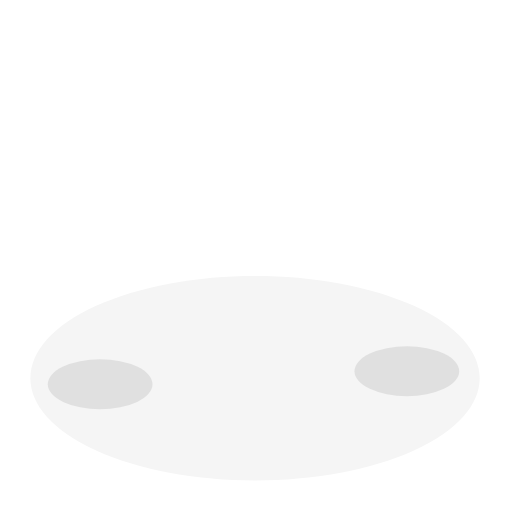
t = 0.00 s
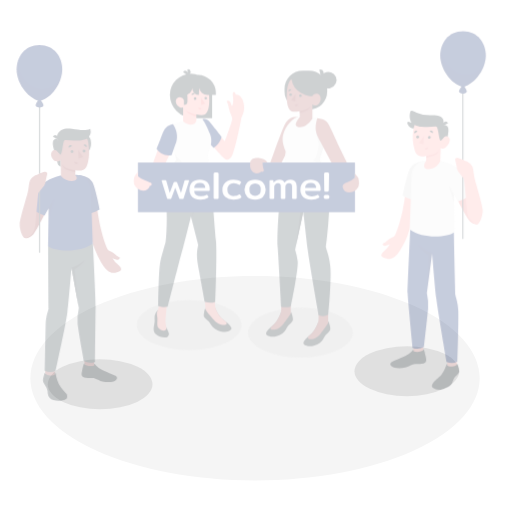
t = 0.25 s
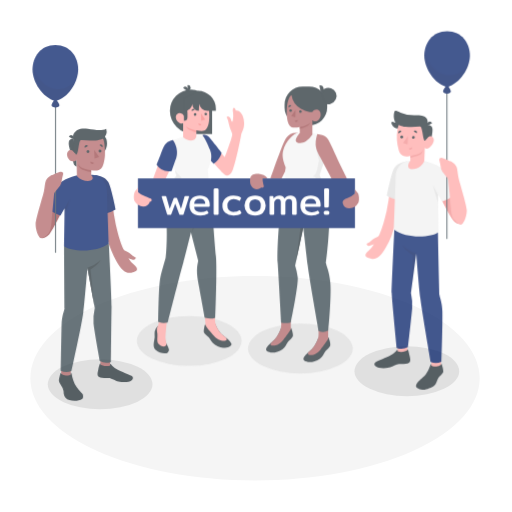
t = 0.50 s
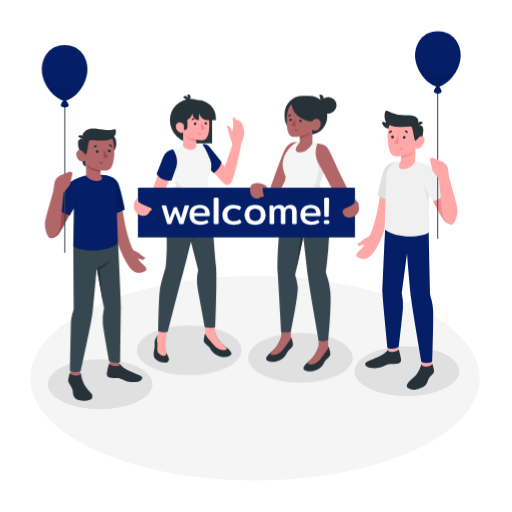
t = 0.75 s
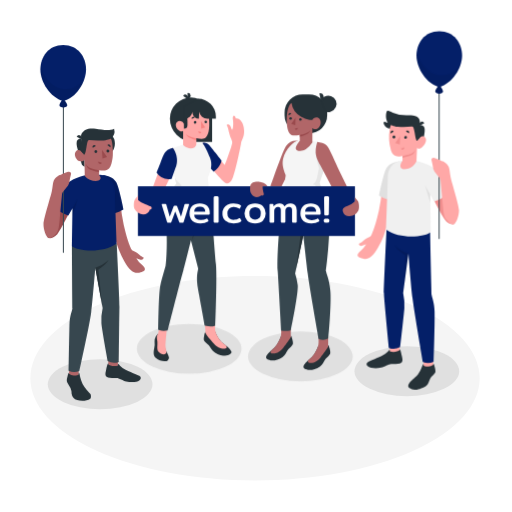
t = 1.00 s

The animated SVG that drew these frames (rendered in a browser with its animation timeline set to each time). Animation: 3 CSS @keyframes rules; one cycle of 1.00 s.

<svg class="animated" id="freepik_stories-welcome" xmlns="http://www.w3.org/2000/svg" viewBox="0 0 500 500" version="1.1" xmlns:xlink="http://www.w3.org/1999/xlink" xmlns:svgjs="http://svgjs.com/svgjs">
<style>svg#freepik_stories-welcome:not(.animated) .animable {opacity: 0;}svg#freepik_stories-welcome.animated #freepik--character-2--inject-1--inject-2 {animation: 1s 1 forwards cubic-bezier(.36,-0.01,.5,1.38) slideLeft;animation-delay: 0s;}svg#freepik_stories-welcome.animated #freepik--character-1--inject-1--inject-2 {animation: 1s 1 forwards cubic-bezier(.36,-0.01,.5,1.38) slideRight;animation-delay: 0s;}svg#freepik_stories-welcome.animated #freepik--characters-with-banner--inject-1--inject-2 {animation: 1s 1 forwards cubic-bezier(.36,-0.01,.5,1.38) slideDown;animation-delay: 0s;}            @keyframes slideLeft {                0% {                    opacity: 0;                    transform: translateX(-30px);                }                100% {                    opacity: 1;                    transform: translateX(0);                }            }                    @keyframes slideRight {                0% {                    opacity: 0;                    transform: translateX(30px);                }                100% {                    opacity: 1;                    transform: translateX(0);                }            }                    @keyframes slideDown {                0% {                    opacity: 0;                    transform: translateY(-30px);                }                100% {                    opacity: 1;                    transform: translateY(0);                }            }        </style><g id="freepik--Floor--inject-1--inject-2" class="animable" style="transform-origin: 249.048px 369.331px;">
<path id="freepik--floor--inject-1--inject-2" d="M93.92,440c85.68,39,224.58,39,310.26,0s85.67-102.31,0-141.33-224.58-39-310.26,0S8.24,401,93.92,440Z" style="fill: rgb(245, 245, 245); transform-origin: 249.048px 369.331px;" class="animable"></path></g><g id="freepik--Shadows--inject-1--inject-2" class="animable" style="transform-origin: 247.545px 368.885px;"><ellipse id="freepik--Shadow--inject-1--inject-2" cx="397.31" cy="362.53" rx="51.11" ry="24.36" style="fill: rgb(224, 224, 224); transform-origin: 397.31px 362.53px;" class="animable"></ellipse><ellipse id="freepik--shadow--inject-1--inject-2" cx="97.78" cy="375.24" rx="51.11" ry="24.36" style="fill: rgb(224, 224, 224); transform-origin: 97.78px 375.24px;" class="animable"></ellipse></g><g id="freepik--character-2--inject-1--inject-2" class="animable" style="transform-origin: 90.4788px 217.721px;"><g id="elmw8f3uwd2t"><rect x="67.41" y="354.05" width="9.37" height="16.04" style="fill: rgb(177, 102, 104); transform-origin: 72.095px 362.07px; transform: rotate(180deg);" class="animable"></rect></g><polygon points="105.72 357.94 115.09 358.26 115.56 341.29 105.72 340.97 105.72 357.94" style="fill: rgb(177, 102, 104); transform-origin: 110.64px 349.615px;" id="elr0880c0r2h" class="animable"></polygon><path d="M70.21,240.3c0,8.94.47,60.78.47,60.78-.22,2.57-2.69,7.15-2.89,16.42-.28,13.44-.78,44.57-.78,44.57a12.34,12.34,0,0,0,10.43.2S87.37,318,89.05,304.72c1.46-11.62,4-43.17,4-43.17l7.16,39.26A53.34,53.34,0,0,0,99,315.7c.44,6.15,6.14,37,6.14,37a12.81,12.81,0,0,0,10.82.83s.56-48.4.66-54c.13-6.44-2.68-61.83-2.68-61.83Z" style="fill: rgb(55, 71, 79); transform-origin: 91.8172px 300.514px;" id="ell7f03jrcb0l" class="animable"></path><path d="M76.78,365.46v-1.34c.5,0,.81.49,1,1.69a25.5,25.5,0,0,0,.54,2.65,32.19,32.19,0,0,0,1.64,4.8c1.32,3.26,2.43,4.48,5.47,8.29a36.74,36.74,0,0,1,2.91,3.35c.56,1,.76,3.81-.2,4.45-3.54,2.36-8.91,2.43-12.71,1.31a7.65,7.65,0,0,1-5.51-6.19c-.14-.87-.09-1.75-.19-2.62a12.39,12.39,0,0,0-2.34-5.44,15.82,15.82,0,0,1-1.8-3c-.79-1.93-.16-4.09.34-6,.44-1.66.91-3.48,1.47-3.32v1a7.43,7.43,0,0,0,4.69,1.58C73.47,366.78,76.79,366.5,76.78,365.46Z" style="fill: rgb(38, 50, 56); transform-origin: 77.0129px 377.721px;" id="elypyn8au8ig9" class="animable"></path><path d="M115.19,355.37c.48,0,.88.71,2,1.87a20.69,20.69,0,0,0,5.51,4c3.51,1.76,10.33,4.46,13.41,5.85,1.93.87,1.84,3.2-.15,4.52s-6.81,2.28-12.58,1c-3.15-.7-7.25-3.61-9.84-3.45s-7.45.12-9.36-1.2-1.15-4.14-.61-6.56c.59-2.65,1.33-6.77,2.2-6.59v.91c1.13,1.71,6.94,2.4,9.42,1.15Z" style="fill: rgb(38, 50, 56); transform-origin: 120.231px 364.009px;" id="ellibl1j5q9ni" class="animable"></path><path d="M93,261.55a34.73,34.73,0,0,0,13-7.48s-2.52,4.71-10,9.1l3.62,34.92Z" style="fill: rgb(38, 50, 56); transform-origin: 99.5px 276.08px;" id="el19ftat6eu0w" class="animable"></path><path d="M107.89,218.9c-6.12-20.38-4.91-37.64-6.06-42.92l15.69,21.91a192.46,192.46,0,0,0,3.21,21.5c1.81,7.79,4.28,17.5,7.24,23.54a4.9,4.9,0,0,0,2.55,2.34c3,1.21,4.34,2.74,6.71,4.49,1.86,1.38,3.27,1.56,3.16,2.12a2.64,2.64,0,0,1-3.12,1.75,18.33,18.33,0,0,1-4.14-1.4,24.18,24.18,0,0,0,5,6c4.54,3.95,5.19,6.74-2.35,8.11-4.73.87-9-1.4-14.39-11.22A85.61,85.61,0,0,1,116.06,244C112.46,234,109.74,225.07,107.89,218.9Z" style="fill: rgb(177, 102, 104); transform-origin: 121.669px 221.245px;" id="el8uqb18ozggc" class="animable"></path><path d="M100.56,170.91c4.87.86,9.69,2,12.68,6.68s7.31,26.77,7.31,26.77-6.28,4.41-13.48,4.22Z" style="fill: rgb(4, 31, 104); transform-origin: 110.555px 189.748px;" id="eldst3nxfpqo5" class="animable"></path><g id="eljba8vts0czk"><path d="M100.56,170.91c4.87.86,9.69,2,12.68,6.68s7.31,26.77,7.31,26.77-6.28,4.41-13.48,4.22Z" style="opacity: 0.1; transform-origin: 110.555px 189.748px;" class="animable"></path></g><path d="M67,179.12c-3.27,2.33-20.52,41.29-21.18,44-.89,3.69-.48,7.82,1.33,9.16s5.8-.58,7.89-2.62c4-4,18-33.14,18-33.14Z" style="fill: rgb(154, 74, 77); transform-origin: 59.2035px 205.923px;" id="eljyrmitkbbvn" class="animable"></path><path d="M84.15,171c-8,1.92-18,5.13-21.57,12.45s-9,19.21-9,19.21a32.27,32.27,0,0,0,13.16,7.78l4-7-.59,37c6.45,4.7,30.14,7.26,43.72-2.66,0,0-1.66-44.36-1.66-51.27s-3.84-15.2-14.43-15.82Z" style="fill: rgb(4, 31, 104); transform-origin: 83.725px 207.641px;" id="el5uk5m78vlp" class="animable"></path><g id="el6joxts7bghf"><path d="M70.8,203.35s4-6.91,4.85-8.58l-5,17Z" style="opacity: 0.1; transform-origin: 73.15px 203.27px;" class="animable"></path></g><circle cx="99.31" cy="140.17" r="12.87" style="fill: rgb(38, 50, 56); transform-origin: 99.31px 140.17px;" id="eltyvh6o97w0b" class="animable"></circle><path d="M77.05,149.32s2.09,9.8,2.93,11.41a4.42,4.42,0,0,0,2.56,2.07l-.14-6.89Z" style="fill: rgb(38, 50, 56); transform-origin: 79.795px 156.06px;" id="el3ljkqfrupn" class="animable"></path><path d="M79.67,135.28a4.85,4.85,0,0,0-4,1.41c-1.71,1.75-.75,7.25,1.38,12.63l3.93.45Z" style="fill: rgb(38, 50, 56); transform-origin: 77.8856px 142.509px;" id="elbt3zbjqh1yr" class="animable"></path><path d="M82.16,149.78c-.79.47-1.91-1.05-2.88-2.06s-4.15-2.41-5.73.92,1.4,7.89,3.9,8.68c4.3,1.35,5-1.41,5-1.41l.31,16h0c5.35,6.86,20.2,6.28,14-.88l0-4.73a26.68,26.68,0,0,0,5.8.3c3.17-.49,5.16-3,6.12-6.41,1.54-5.5,2.13-10,.82-20.77-1.43-11.86-15.23-12-22.68-7.29S82.16,149.78,82.16,149.78Z" style="fill: rgb(177, 102, 104); transform-origin: 91.6655px 152.99px;" id="elhgwxy1cad0g" class="animable"></path><path d="M82.16,151.1c-.4,0-1.9-2.49-2.88-3.38-1.36-1.24.39-12.44.39-12.44a5.42,5.42,0,0,1,.94-6c1.86-2.05,4.46-4.56,12.9-3.56,6,.72,12.58,2.59,17.88,0a9,9,0,0,1-3.14,9.58s-1.92,1.23-7,1.85a74.46,74.46,0,0,1-14-.27c-1.46-.2-1.77,1.22-2.56,5.09C84.07,145.32,83.49,151.08,82.16,151.1Z" style="fill: rgb(38, 50, 56); transform-origin: 95.2487px 138.297px;" id="el0hztjdtkb0rf" class="animable"></path><path d="M79.68,136.15l-4.76-2.56a2.63,2.63,0,0,1,3.6-1.19A2.84,2.84,0,0,1,79.68,136.15Z" style="fill: rgb(38, 50, 56); transform-origin: 77.4495px 134.123px;" id="el9r328j7dv0n" class="animable"></path><path d="M96.71,166.29s-7.06-1.42-9.53-2.73a8.17,8.17,0,0,1-3.42-3.38,11.21,11.21,0,0,0,1.94,4c1.81,2.31,11,4,11,4Z" style="fill: rgb(154, 74, 77); transform-origin: 90.235px 164.18px;" id="elpz5sr0cddya" class="animable"></path><path d="M95,148a1.45,1.45,0,0,1-1.42,1.47A1.46,1.46,0,0,1,92.18,148a1.45,1.45,0,0,1,1.42-1.47A1.46,1.46,0,0,1,95,148Z" style="fill: rgb(38, 50, 56); transform-origin: 93.59px 148px;" id="el8cgd4z63i9c" class="animable"></path><path d="M93.51,142.66l-3,1.68a1.82,1.82,0,0,1,.7-2.42A1.68,1.68,0,0,1,93.51,142.66Z" style="fill: rgb(38, 50, 56); transform-origin: 91.906px 143.031px;" id="el5poh6jucqbi" class="animable"></path><path d="M96.07,157.79,99.31,159a1.69,1.69,0,0,1-2.2,1.07A1.8,1.8,0,0,1,96.07,157.79Z" style="fill: rgb(154, 74, 77); transform-origin: 97.6379px 158.983px;" id="ely7xnq9uy56" class="animable"></path><path d="M107.64,143.84l-2.76-2.12a1.66,1.66,0,0,1,2.4-.37A1.83,1.83,0,0,1,107.64,143.84Z" style="fill: rgb(38, 50, 56); transform-origin: 106.427px 142.417px;" id="elcwznl8e3t98" class="animable"></path><path d="M106.79,147.61a1.42,1.42,0,1,1-1.42-1.48A1.45,1.45,0,0,1,106.79,147.61Z" style="fill: rgb(38, 50, 56); transform-origin: 105.371px 147.55px;" id="el5uwnl8d75vk" class="animable"></path><polygon points="99.58 146.26 100.04 154.78 104.49 153.26 99.58 146.26" style="fill: rgb(154, 74, 77); transform-origin: 102.035px 150.52px;" id="el410s9oqr1jn" class="animable"></polygon><path d="M61.89,246.87a.5.5,0,0,1-.5-.5V89.09a.5.5,0,0,1,1,0V246.37A.5.5,0,0,1,61.89,246.87Z" style="fill: rgb(55, 71, 79); transform-origin: 61.89px 167.73px;" id="elbzjcnyxl3cl" class="animable"></path><path d="M65.69,102.78h0c0-1.61-3.33-6-4-6s-3.64,4.31-3.64,6h0a1.9,1.9,0,0,0,1.11,1.56,5.91,5.91,0,0,0,5.37,0,1.9,1.9,0,0,0,1.12-1.56Z" style="fill: rgb(4, 31, 104); transform-origin: 61.87px 100.883px;" id="eln66mc348b6n" class="animable"></path><g id="el93mz98qn9s6"><path d="M65.69,102.78h0c0-1.61-3.33-6-4-6s-3.64,4.31-3.64,6h0a1.9,1.9,0,0,0,1.11,1.56,5.91,5.91,0,0,0,5.37,0,1.9,1.9,0,0,0,1.12-1.56Z" style="opacity: 0.1; transform-origin: 61.87px 100.883px;" class="animable"></path></g><path d="M84,67.88c0,12.3-9.66,27.84-22.28,30.78C49,95.11,39.45,80.18,39.45,67.88s7.92-23.8,22.28-23.8S84,55.57,84,67.88Z" style="fill: rgb(4, 31, 104); transform-origin: 61.725px 71.37px;" id="elttkv4ax3sm" class="animable"></path><g id="el7g8271r4uuo"><path d="M40.27,61.13a27.54,27.54,0,0,0-.82,6.75c0,12.3,9.58,27.23,22.28,30.78,10.49-2.45,18.93-13.6,21.48-24.36h0S79.89,86.11,65.28,87.06,38.88,71.31,40.27,61.13Z" style="opacity: 0.05; transform-origin: 61.3299px 79.895px;" class="animable"></path></g><path d="M47.65,232.52c-2.66-.76-5.39-8.72-5.19-13.82s7.06-27.16,8-31.4c1.07-4.68,1-8.24,1.95-10.67,1.4-3.59,6-5.56,6-5.56s6-2.87,8.16-3.3,3,1,2.76,2.13-1,4-1.2,5.56a13.52,13.52,0,0,1-1.71,5.68c-1.13,1.81-5.74,6.14-5.92,8.55s-1.51,15.49-2.27,25c-.63,7.78-1.41,11-3.1,13.06S49.72,233.1,47.65,232.52Z" style="fill: rgb(177, 102, 104); transform-origin: 55.9097px 200.14px;" id="elfqe80zo8adq" class="animable"></path></g><g id="freepik--character-1--inject-1--inject-2" class="animable" style="transform-origin: 400.191px 205.53px;"><rect x="413.57" y="345.04" width="9.5" height="16.26" style="fill: rgb(255, 168, 167); transform-origin: 418.32px 353.17px;" id="el3j08p8e67cc" class="animable"></rect><polygon points="390.14 344.18 380.65 344.5 380.18 327.3 390.14 326.97 390.14 344.18" style="fill: rgb(255, 168, 167); transform-origin: 385.16px 335.735px;" id="el2qecwtnh3o" class="animable"></polygon><path d="M420,224.05c0,9.07,1.42,63.54,1.42,63.54.22,2.61,2.73,7.25,2.93,16.65.28,13.63-.9,48.93-.9,48.93a12.51,12.51,0,0,1-10.57.21s-8.38-48.61-10.08-62.1c-1.48-11.77-4-43.76-4-43.76L393.67,286a54.06,54.06,0,0,1,1.18,15.09c-.45,6.24-4.1,37.8-4.1,37.8a13,13,0,0,1-11,.83s-4.8-48-4.91-53.72c-.12-6.53,3.16-73.16,3.16-73.16Z" style="fill: rgb(4, 31, 104); transform-origin: 399.615px 283.644px;" id="elsaujmrfb5w" class="animable"></path><path d="M382.78,205.32c6.12-20.39,4.91-37.65,6.06-42.93L373.15,184.3a192.83,192.83,0,0,1-3.21,21.51c-1.81,7.79-4.28,17.5-7.24,23.54a4.88,4.88,0,0,1-2.55,2.33c-3,1.21-4.34,2.74-6.71,4.5-1.86,1.37-3.27,1.55-3.16,2.11A2.64,2.64,0,0,0,353.4,240a18.49,18.49,0,0,0,4.14-1.4,24.31,24.31,0,0,1-5,6c-4.54,3.94-5.19,6.73,2.35,8.1,4.73.87,9-1.4,14.39-11.22a86.07,86.07,0,0,0,5.36-11.14C378.21,220.36,380.93,211.48,382.78,205.32Z" style="fill: rgb(255, 168, 167); transform-origin: 369.001px 207.63px;" id="elxwvufo555dr" class="animable"></path><path d="M390.1,157.32c-4.87.86-9.68,2-12.67,6.68s-7.31,26.77-7.31,26.77,6.28,4.41,13.48,4.22Z" style="fill: rgb(224, 224, 224); transform-origin: 380.11px 176.158px;" id="ellg8lq98fh2q" class="animable"></path><path d="M423.66,165.54c3.27,2.32,20.52,41.28,21.18,44,.88,3.69.48,7.83-1.33,9.16s-5.8-.58-7.89-2.62c-4-4-18.05-33.13-18.05-33.13Z" style="fill: rgb(242, 143, 143); transform-origin: 431.429px 192.341px;" id="eltem4r22cm9d" class="animable"></path><path d="M406.68,157.31c7.95,1.92,18,5.13,21.56,12.45s9,19.2,9,19.2a32.26,32.26,0,0,1-13.17,7.78l-4-7,.59,36.95c-6.45,4.7-30.14,7.25-43.72-2.66,0,0,1.67-44.37,1.67-51.27s3.83-15.2,14.43-15.82Z" style="fill: rgb(240, 240, 240); transform-origin: 407.09px 193.889px;" id="elglpsjr6hb0u" class="animable"></path><path d="M420,189.71s-4-6.92-4.85-8.58l5,17Z" style="fill: rgb(224, 224, 224); transform-origin: 417.65px 189.63px;" id="elf49sjcsx58w" class="animable"></path><path d="M413.57,356.61v-1.36c-.91.4-3,8.45-6.79,11.89-3,2.73-7.08,5.89-8.12,8.93s5.69,4.92,8.49,4.42c3.25-.57,8.89-2.86,10.3-5s2.08-5.25,3.23-6.8,3.8-3.3,4.42-5.1c.34-1-.06-3.15-.54-5s-.92-3.53-1.49-3.37v1a7.53,7.53,0,0,1-4.75,1.6C416.93,358,413.56,357.67,413.57,356.61Z" style="fill: rgb(38, 50, 56); transform-origin: 411.889px 367.89px;" id="elvoqin7dayz" class="animable"></path><path d="M380.55,341.57c-.49,0-.89.72-2,1.89a20.48,20.48,0,0,1-5.58,4c-3.56,1.78-10.47,4.52-13.6,5.93-2,.88-1.86,3.24.16,4.58s6.89,2.32,12.75,1c3.19-.72,7.35-3.66,10-3.51s7.55.13,9.49-1.21,1.17-4.2.62-6.65c-.6-2.68-1.35-6.86-2.24-6.67v.92c-1.14,1.73-7,2.43-9.54,1.16Z" style="fill: rgb(38, 50, 56); transform-origin: 375.477px 350.259px;" id="elxxzqpuwap2l" class="animable"></path><g id="elsl8cmn9gf"><path d="M398.82,247.52a35.27,35.27,0,0,1-13.23-7.58s2.56,4.78,10.14,9.22l-1.62,33.51Z" style="opacity: 0.1; transform-origin: 392.205px 261.305px;" class="animable"></path></g><path d="M409.66,122a4.71,4.71,0,0,1,3.91,1.37c1.68,1.72,1.33,4.9,0,12.2l-5.19.6Z" style="fill: rgb(38, 50, 56); transform-origin: 411.541px 129.069px;" id="elolcbn9k1xum" class="animable"></path><path d="M379.41,119.86a8.15,8.15,0,0,1-3.25-.66c-1.59-.92-2,.89-1.14,2.46a7.4,7.4,0,0,0,6,4c0-.22,1.49-4,1.49-4Z" style="fill: rgb(38, 50, 56); transform-origin: 378.545px 122.305px;" id="elnvsrr3f62d" class="animable"></path><path d="M407.23,136.14c.77.46,1.87-1,2.82-2s4.05-2.36,5.59.9-2,7.74-4.1,9.2c-2.5,1.74-4.31.38-4.31.38l-.55,12.7s-2.76,6.74-10.22,7.75-5.92-5.13-3.47-8.15v-4.62s-3.85.76-5.67.29a8.37,8.37,0,0,1-5.53-5.68A45.14,45.14,0,0,1,380.54,126c1.9-11.53,14.9-11.72,22.18-7.14S407.23,136.14,407.23,136.14Z" style="fill: rgb(255, 168, 167); transform-origin: 397.936px 140.623px;" id="el3uvzu8dkq7f" class="animable"></path><path d="M407.23,137.44c.38,0,1.86-2.44,2.82-3.31,1.33-1.21-.39-12.16-.39-12.16s1.35-4.15-1.28-6.91-7.72-2.29-11.44-2.42a33.38,33.38,0,0,1-13.3-2.67c-5.28-2.3-5.68-2.57-6.34-.25s-.9,7.64,2.26,11.2l2.62,1s1.42,1.25,6.35,1.85a72.23,72.23,0,0,0,13.65-.26c1.43-.19,1.74,1.19,2.51,5C405.36,131.78,405.92,137.41,407.23,137.44Z" style="fill: rgb(38, 50, 56); transform-origin: 393.722px 122.774px;" id="elxetvvvdf5am" class="animable"></path><path d="M409.65,122.82l4.66-2.5a2.57,2.57,0,0,0-3.52-1.17A2.78,2.78,0,0,0,409.65,122.82Z" style="fill: rgb(38, 50, 56); transform-origin: 411.834px 120.837px;" id="elwu8i4s45so" class="animable"></path><path d="M393,152.29s6.91-1.39,9.32-2.67a7.92,7.92,0,0,0,3.34-3.31,10.84,10.84,0,0,1-1.9,3.9C402,152.47,393,154.13,393,154.13Z" style="fill: rgb(242, 143, 143); transform-origin: 399.33px 150.22px;" id="eldq0q037tplc" class="animable"></path><path d="M394.65,134.18a1.39,1.39,0,1,0,1.39-1.44A1.41,1.41,0,0,0,394.65,134.18Z" style="fill: rgb(38, 50, 56); transform-origin: 396.039px 134.13px;" id="ele1tzwa31ig7" class="animable"></path><path d="M396.37,128.45l3,1.64a1.77,1.77,0,0,0-.69-2.36A1.65,1.65,0,0,0,396.37,128.45Z" style="fill: rgb(38, 50, 56); transform-origin: 397.971px 128.801px;" id="ely5owl2fkw0j" class="animable"></path><path d="M394.76,143.8,391.6,145a1.66,1.66,0,0,0,2.15,1.05A1.76,1.76,0,0,0,394.76,143.8Z" style="fill: rgb(242, 143, 143); transform-origin: 393.235px 144.975px;" id="elraljcub2uk" class="animable"></path><path d="M381.67,130.43l2.7-2.08A1.63,1.63,0,0,0,382,128,1.79,1.79,0,0,0,381.67,130.43Z" style="fill: rgb(38, 50, 56); transform-origin: 382.854px 129.034px;" id="elgs5xs48gfyc" class="animable"></path><path d="M383.22,133.79a1.39,1.39,0,1,0,1.38-1.44A1.42,1.42,0,0,0,383.22,133.79Z" style="fill: rgb(38, 50, 56); transform-origin: 384.609px 133.74px;" id="elgid4qzzj3wk" class="animable"></path><polygon points="390.79 132.71 390.33 141.03 385.99 139.55 390.79 132.71" style="fill: rgb(242, 143, 143); transform-origin: 388.39px 136.87px;" id="el1oc302mvvtk" class="animable"></polygon><path d="M428.78,233.28a.5.5,0,0,1-.5-.5V75.5a.5.5,0,0,1,1,0V232.78A.5.5,0,0,1,428.78,233.28Z" style="fill: rgb(55, 71, 79); transform-origin: 428.78px 154.14px;" id="elqo6pa7vppkk" class="animable"></path><path d="M425,89.19h0c0-1.6,3.33-6,4-6s3.64,4.31,3.64,6h0a1.89,1.89,0,0,1-1.11,1.56,5.91,5.91,0,0,1-5.37,0A1.88,1.88,0,0,1,425,89.19Z" style="fill: rgb(4, 31, 104); transform-origin: 428.82px 87.2926px;" id="eljck4fh5kl2j" class="animable"></path><g id="elso0ebifo4vk"><path d="M425,89.19h0c0-1.6,3.33-6,4-6s3.64,4.31,3.64,6h0a1.89,1.89,0,0,1-1.11,1.56,5.91,5.91,0,0,1-5.37,0A1.88,1.88,0,0,1,425,89.19Z" style="opacity: 0.1; transform-origin: 428.82px 87.2926px;" class="animable"></path></g><path d="M406.66,54.29c0,12.3,9.65,27.84,22.28,30.78,12.7-3.55,22.28-18.48,22.28-30.78s-7.92-23.8-22.28-23.8S406.66,42,406.66,54.29Z" style="fill: rgb(4, 31, 104); transform-origin: 428.94px 57.78px;" id="elzagtf774kf" class="animable"></path><g id="ellzwmhjerxh"><path d="M450.26,60.72S447,72.52,432.33,73.47c-14.08.91-25.53-14.55-25.1-24.79a27.52,27.52,0,0,0-.57,5.61c0,12.3,9.65,27.84,22.28,30.78,10.53-2.94,18.9-13.7,21.47-24.3Z" style="opacity: 0.05; transform-origin: 428.535px 66.875px;" class="animable"></path></g><path d="M443,218.93c2.66-.76,5.39-8.71,5.19-13.82s-7.06-27.15-8-31.4c-1.07-4.68-1-8.24-1.95-10.67-1.4-3.58-6-5.55-6-5.55s-6-2.88-8.16-3.31-3,1-2.76,2.13,1,4,1.2,5.56a13.48,13.48,0,0,0,1.71,5.68c1.13,1.81,5.74,6.14,5.92,8.55s1.51,15.5,2.27,25c.63,7.78,1.41,11,3.1,13.06S441,219.52,443,218.93Z" style="fill: rgb(255, 168, 167); transform-origin: 434.74px 186.551px;" id="el40f1e7tisme" class="animable"></path></g><g id="freepik--characters-with-banner--inject-1--inject-2" class="animable" style="transform-origin: 240.685px 231.62px;"><ellipse id="freepik--shadow--inject-1--inject-2" cx="184.77" cy="340.61" rx="51.11" ry="24.36" style="fill: rgb(224, 224, 224); transform-origin: 184.77px 340.61px;" class="animable"></ellipse><ellipse id="freepik--shadow--inject-1--inject-2" cx="293.37" cy="348.02" rx="51.11" ry="24.36" style="fill: rgb(224, 224, 224); transform-origin: 293.37px 348.02px;" class="animable"></ellipse><path d="M197.63,139.7c2.65-.38,4.89,0,9.52,6.32,4.14,5.66,12.39,15.16,12.39,15.16S227,141.63,226.78,139s-1.87-4.25-2.95-9.09-1.39-5.76-2.2-7.17,2-1.75,3.13,0,1.27,4.22,2.06,3.78,1.33-5.76.66-9.58,1.07-4.68,1.86-3.46a6.4,6.4,0,0,1,.95,2.25,4.72,4.72,0,0,1,4.5,1.52c2,2.18,3.66,5.53,3.65,11.2s-2.63,8.7-3,11.26-5,26.29-8.28,34.31c-2.06,5-4.91,6.52-8.39,3.59-4.69-3.95-17.56-19.77-17.56-19.77Z" style="fill: rgb(255, 168, 167); transform-origin: 218.035px 146.029px;" id="elx9pjlzo3zt" class="animable"></path><path d="M197.63,139.7c2.39-.71,5-.15,7.42,2.75s11.28,14.12,11.28,14.12-.26,5.74-7.67,11.06l-8.45-9.1Z" style="fill: rgb(4, 31, 104); transform-origin: 206.98px 153.526px;" id="elw9crlnxp4qs" class="animable"></path><path d="M210.15,324.86l-.08-1.33c.63,1.53,3.47,8.13,7.38,11.28,3.1,2.51,7.31,5.38,8.51,8.31s-5.34,4.5-8.12,4.17c-3.23-.37-7.48-1.94-9.9-4.57-1.7-1.85-2.84-4.09-4.06-5.55s-3.93-3-4.65-4.75c-.39-.95-.12-3.11.24-4.93s.9-3.68,1.47-3.56a10.16,10.16,0,0,1-.14,1.17,7.36,7.36,0,0,0,4.76,1.3C206.93,326.37,210.23,325.9,210.15,324.86Z" style="fill: rgb(38, 50, 56); transform-origin: 212.572px 335.432px;" id="eljw6hd43btqo" class="animable"></path><path d="M220.26,337c-1-.76-1.93-1.5-2.81-2.21-2.73-2.21-4.94-6.1-6.24-8.76l0-.05a14.05,14.05,0,0,1-1.26-6.89l.12-3.15-10,.2.73,8.94h0v.23l.05,0c.57,1.91,5.16,6.82,7.8,10,1.76,2.15,5,4.84,8.77,5.11C221,340.76,222.7,339.54,220.26,337Z" style="fill: rgb(255, 168, 167); transform-origin: 210.737px 328.208px;" id="elvjtek8izdv" class="animable"></path><path d="M154.32,326c-.48-.28-1.27,1.35-2.1,2.59a9.2,9.2,0,0,0-1.22,5.09,18.67,18.67,0,0,1-.31,6c-.56,3.32-1.53,7.13,1.81,10.19,2.87,2.62,9.27,3.84,11.31,2a3.4,3.4,0,0,0,1.25-2.81,21.11,21.11,0,0,0-1.68-4.18,47.63,47.63,0,0,1-2.12-4.64Z" style="fill: rgb(38, 50, 56); transform-origin: 157.59px 339.36px;" id="elmsf6lfwgc5h" class="animable"></path><path d="M163.34,320.38c-.44-.37-1.39,11.91-1.66,14.83s.24,4.45.72,7.56a3,3,0,0,1-.15,2.23,2.62,2.62,0,0,1-2.14,1c-2.12,0-3.8-.78-5.58-2.79-.88-1-.94-3.65-.89-4.61a34,34,0,0,0,.09-4.84c-.16-1.71-.66-3.72-.44-5a10,10,0,0,1,1-2.84c.81-1.85,1.35-6.91,1.35-6.91Z" style="fill: rgb(255, 168, 167); transform-origin: 158.287px 332.506px;" id="eli4hrpxukz6l" class="animable"></path><path d="M167.53,190.19c-5.19,6.67-6.13,13.55-5,33s-.51,35.34-.8,36.43-3.58,11.83-5.13,19.06c-1.81,8.47-2.06,43.34-2.06,43.34s3.69,2,9.39.64c0,0,13.76-54.49,15.22-58.88s12.51-49.67,12.51-49.67l-1.41-26.07Z" style="fill: rgb(55, 71, 79); transform-origin: 173.1px 255.587px;" id="el1t8t7f3s2ce" class="animable"></path><path d="M207.22,212.61c-.79-9-2.72-24.59-2.72-24.59l-23-1.35c-3.73,5.81-2.11,15.47-1.09,24.2l13.16,51.52c-.27,2.47-2.54,7.7,0,21,2.83,14.82,6.3,34.41,6.3,34.41s5.4,2.2,10.36.11c0,0,1.9-46.92.69-59.73C209.59,244.27,207.76,218.77,207.22,212.61Z" style="fill: rgb(55, 71, 79); transform-origin: 195.246px 252.741px;" id="el0cv4wzlk8seq" class="animable"></path><path d="M187.64,234.47l3.75-18.9a40.79,40.79,0,0,0,9.39-4.79,28.53,28.53,0,0,1-6.57,6.05Z" style="fill: rgb(38, 50, 56); transform-origin: 194.21px 222.625px;" id="elnhw6ssnxof" class="animable"></path><path d="M168.92,144.42c-2.58,1.49-6.85,2.85-8.63,7.87-2.43,7-8.88,25.18-11.36,31.71h11.92l8.25-16.9C175.48,161.62,174.62,146.39,168.92,144.42Z" style="fill: rgb(255, 168, 167); transform-origin: 161.239px 164.21px;" id="elfegru21wnin" class="animable"></path><path d="M203,173.41c.57,5.25,2.69,24.67,2.69,24.67-17.35,9.25-38.86,3.12-42.15-.69,3-9.82,6.19-15.41,8.64-18L169.1,167.1s7.27-8.65-.18-22.68l9.67-3.18,13.24-1.15,5.8-.39c2.07,1.94,5.33,8.89,7.45,14.3C206.44,157.49,207.91,163.07,203,173.41Z" style="fill: rgb(245, 245, 245); transform-origin: 184.968px 171.317px;" id="elyc8gadsp2r7" class="animable"></path><path d="M168.92,144.42c-5.7,1.12-8.26,3.92-10.54,10.14-2.46,6.73-5.41,14-5.41,14a14.59,14.59,0,0,0,14.62,6.05l3.69-10.29S176.23,155.24,168.92,144.42Z" style="fill: rgb(4, 31, 104); transform-origin: 162.944px 159.634px;" id="elrmd9kipnb0g" class="animable"></path><path d="M170.67,173.28c.15.6,4.21,6,6.2,7.24s-3.52,3-4.3,6.15C171,193,180.81,201.13,193,202.29c-13.79,2.26-26.92-2-29.43-4.9,3-9.82,6.19-15.41,8.64-18Z" style="fill: rgb(230, 230, 230); transform-origin: 178.285px 188.103px;" id="el64noypckkkg" class="animable"></path><path d="M207.15,138.47H188.62a22.67,22.67,0,0,1-22.68-22.68h0a20.6,20.6,0,0,1,20.6-20.6h0a20.6,20.6,0,0,1,20.61,20.6Z" style="fill: rgb(38, 50, 56); transform-origin: 186.545px 116.83px;" id="elfsxkckopgf8" class="animable"></path><path d="M199.79,104.16c2.18,1.29,4.87,6.76,4.6,18.24-.23,9.72-3.38,12.13-5,12.82s-4.64.27-7.6-.23v5.84a4.72,4.72,0,0,1-1.85,3.09c-2.42,1.51-5.28.94-6.89.36-3.55-1.28-4.25-3-4.25-3l.06-13.43s-1.74,1.7-4.71-.89c-2.44-2.14-3.26-5.74-1.36-7.68a4.26,4.26,0,0,1,6.78,1.36s1.74.14,3.48-3.1c0,0-.06-8.78,1.9-9.92C191.2,104,195.62,104.16,199.79,104.16Z" style="fill: rgb(255, 168, 167); transform-origin: 188.075px 124.522px;" id="elwkzvqzlvdf" class="animable"></path><path d="M191.82,119.34a1.23,1.23,0,0,1-1.15,1.32,1.27,1.27,0,1,1,1.15-1.32Z" style="fill: rgb(38, 50, 56); transform-origin: 190.552px 119.396px;" id="elwoip1upuww" class="animable"></path><g id="elgie5c4s8d3v"><g style="opacity: 0.5; mix-blend-mode: multiply; transform-origin: 195.25px 129.184px;" class="animable"><path d="M193.86,128.2l2.84.9a1.46,1.46,0,0,1-1.85,1A1.56,1.56,0,0,1,193.86,128.2Z" style="fill: rgb(242, 143, 143); transform-origin: 195.25px 129.184px;" id="eldiepsmotaoc" class="animable"></path></g></g><path d="M202.88,115.53l-2.47-1.71a1.43,1.43,0,0,1,2.05-.42A1.57,1.57,0,0,1,202.88,115.53Z" style="fill: rgb(38, 50, 56); transform-origin: 201.769px 114.332px;" id="elnz09147mfg" class="animable"></path><path d="M190.12,115l-2.81,1.08a1.43,1.43,0,0,1,.81-1.93A1.58,1.58,0,0,1,190.12,115Z" style="fill: rgb(38, 50, 56); transform-origin: 188.652px 115.065px;" id="elxusv03qwjx" class="animable"></path><path d="M202.21,119.07a1.23,1.23,0,1,1-1.29-1.21A1.26,1.26,0,0,1,202.21,119.07Z" style="fill: rgb(38, 50, 56); transform-origin: 200.98px 119.089px;" id="elhv790jpni6" class="animable"></path><g id="elvsp5bo4gby8"><g style="opacity: 0.5; mix-blend-mode: multiply; transform-origin: 198.375px 122.05px;" class="animable"><polygon points="196.34 118.37 196.53 125.73 200.41 124.53 196.34 118.37" style="fill: rgb(242, 143, 143); transform-origin: 198.375px 122.05px;" id="el34id61qzbau" class="animable"></polygon></g></g><g id="el77s4hh4krtt"><g style="opacity: 0.5; mix-blend-mode: multiply; transform-origin: 186.545px 133.575px;" class="animable"><path d="M191.83,135c-3.13-.41-9.57-2.25-10.57-4.8a6.55,6.55,0,0,0,2.26,3.25c1.92,1.65,8.31,3.5,8.31,3.5Z" style="fill: rgb(242, 143, 143); transform-origin: 186.545px 133.575px;" id="elxno1vygptk" class="animable"></path></g></g><path d="M183.56,96.29l-.47-5.4a2.62,2.62,0,0,1,3,2.36A2.85,2.85,0,0,1,183.56,96.29Z" style="fill: rgb(38, 50, 56); transform-origin: 184.594px 93.5754px;" id="elcvz7wzh1zy" class="animable"></path><path d="M183.27,96.83l-4.37-3.2a2.63,2.63,0,0,1,3.75-.68A2.85,2.85,0,0,1,183.27,96.83Z" style="fill: rgb(38, 50, 56); transform-origin: 181.336px 94.6368px;" id="elpa84b3em49" class="animable"></path><path d="M179.61,120.62v5.11h0a3.48,3.48,0,0,0,3.48-3.48v-4.73Z" style="fill: rgb(38, 50, 56); transform-origin: 181.35px 121.625px;" id="elpc94jej9gb" class="animable"></path><path d="M193.53,96.4h0a17.3,17.3,0,0,1,17.3,17.3v2.24h-8.46a7.88,7.88,0,0,1-7.81-6.81h0l-.31,6.81h0a6.26,6.26,0,0,1-6.24-5.71l-.1-1.12h0a7.42,7.42,0,0,1-7.39,6.83h-.76l-.86-12.22Z" style="fill: rgb(38, 50, 56); transform-origin: 194.865px 106.17px;" id="ele0ba8x20j0l" class="animable"></path><path d="M311.12,338.32V337c-.53,1.57-3,8.33-6.69,11.71-2.95,2.69-7,5.8-8,8.8s5.6,4.17,8.36,3.68c3.2-.56,7.35-2.38,9.6-5.15,1.59-1.95,2.6-4.26,3.73-5.79s3.74-3.25,4.35-5c.34-1-.06-3.11-.53-4.91s-.9-3.47-1.47-3.32v1a7.36,7.36,0,0,1-4.68,1.58C314.43,339.64,311.11,339.37,311.12,338.32Z" style="fill: rgb(38, 50, 56); transform-origin: 309.462px 349.149px;" id="elzjn6bpwn2n" class="animable"></path><path d="M301.76,351.06c.92-.82,1.84-1.61,2.67-2.38,2.6-2.36,4.57-6.37,5.71-9.11a13,13,0,0,0,1-4.92v-5.33h9.35V338h0v.23l-.05,0c-.45,1.94-4.74,7.12-7.18,10.49-1.63,2.26-4.74,5.13-8.45,5.63C301.27,354.84,299.48,353.73,301.76,351.06Z" style="fill: rgb(177, 102, 104); transform-origin: 310.617px 341.891px;" id="eltgnxnyjz0ze" class="animable"></path><path d="M274.63,329.1v-1.34c-.52,1.57-3,8.33-6.68,11.71-2.95,2.69-7,5.8-8,8.8s5.6,4.17,8.36,3.68c3.2-.57,7.34-2.38,9.6-5.15,1.58-1.95,2.59-4.26,3.73-5.79s3.74-3.25,4.35-5c.34-1-.06-3.11-.53-4.91-.44-1.65-.91-3.47-1.47-3.32v1a7.36,7.36,0,0,1-4.68,1.58C277.94,330.42,274.62,330.15,274.63,329.1Z" style="fill: rgb(38, 50, 56); transform-origin: 272.982px 339.909px;" id="el4mnim1re29o" class="animable"></path><path d="M265.28,341.84c.91-.82,1.83-1.61,2.67-2.38,2.59-2.36,4.57-6.37,5.7-9.11a12.78,12.78,0,0,0,1-4.92V320.1H284v8.67h0V329l-.05,0c-.45,1.94-4.74,7.11-7.18,10.49-1.64,2.26-4.74,5.13-8.45,5.63C264.79,345.62,263,344.51,265.28,341.84Z" style="fill: rgb(177, 102, 104); transform-origin: 274.132px 332.668px;" id="elpnq2otpt4cr" class="animable"></path><path d="M318.61,193c7.25,15.84-.26,71.63-.26,71.63.22,2.57,3.15,7.63,4.25,18.94,1.29,13.36-2,46.92-2,46.92a10.13,10.13,0,0,1-9.45.38S302.2,280.28,300.53,267c-1.47-11.59-4.27-37.09-4.27-37.09l-8,37a69.44,69.44,0,0,1,2.52,11.45c.76,7.82-6.81,44.21-6.81,44.21s-3.23,1.18-9.36.28c0,0-2.67-48.3-3.38-57.71-1.19-15.82,3-65.16,5.91-74.52Z" style="fill: rgb(55, 71, 79); transform-origin: 296.961px 261.239px;" id="el4evmqtuzlpg" class="animable"></path><path d="M296.26,229.9l-2.36-14.71s-10-2.07-14.47-6.31c0,0,4.73,5.89,11.77,7.82L293.85,228l-4.62,34.29Z" style="fill: rgb(38, 50, 56); transform-origin: 287.845px 235.585px;" id="elkcxgdztyqx" class="animable"></path><path d="M291.38,137.51a12.26,12.26,0,0,0-11.95,4.94c-3.15,4.19-15.27,39.44-15.27,39.44h10.91L290,152.35Z" style="fill: rgb(177, 102, 104); transform-origin: 277.77px 159.618px;" id="elviijn1umvvk" class="animable"></path><path d="M305.82,137.94h0c9.3.64,9.95,5.13,12.27,10a15.83,15.83,0,0,1,.44,12l-6.47,18.74s3,7.33,6.55,14.26c-16.26,9.07-36.56,4.3-41.45-2.32-.2-1.4,1-12.38,1.83-19.55-2.87-7.19-3.62-11.74-2.41-16.49,2.24-8.81,10.94-17.4,14.8-17.09Z" style="fill: rgb(245, 245, 245); transform-origin: 297.763px 167.715px;" id="el0xk8juikzvcl" class="animable"></path><path d="M301.66,194.72a9.82,9.82,0,0,0,7.32-12,3,3,0,0,0-.17-.51,3.19,3.19,0,0,0-3.29-2.19h0a9.43,9.43,0,0,0,4.06-6.05l2-9.91s-3.67-11.64-3.3-15.63l9.33.54,1.21.84a16.23,16.23,0,0,1-.27,10.12l-6.47,18.74s3,7.33,6.55,14.26a42,42,0,0,1-34.74,2.3A47.41,47.41,0,0,0,301.66,194.72Z" style="fill: rgb(230, 230, 230); transform-origin: 301.695px 173.185px;" id="el4lnrpdox5s" class="animable"></path><path d="M340.05,184.41s-9.23-18.16-15.33-32.06c-4.4-10-5.39-12.3-12.4-13.39l-2.47-.38c-3.32,10.91-1,15.86,3.34,23.33l15.19,28.8C331.82,190,340.12,185.45,340.05,184.41Z" style="fill: rgb(177, 102, 104); transform-origin: 324.163px 164.645px;" id="elk1zshoga8io" class="animable"></path><g id="elm25hoaynfof"><path d="M295.41,92.13H302a17.53,17.53,0,0,1,17.53,17.53v2.94a17.63,17.63,0,0,1-17.63,17.63h-6.34a17.63,17.63,0,0,1-17.63-17.63v-2.94a17.53,17.53,0,0,1,17.53-17.53Z" style="fill: rgb(38, 50, 56); transform-origin: 298.73px 111.18px; transform: rotate(-180deg);" class="animable"></path></g><path d="M284.72,100.54c-2.2,1.3-4.92,6.83-4.65,18.42.23,9.82,3.41,12.24,5,12.94s4.68.27,7.68-.22v5.89s-4.15,4.81-3.88,7.51,6,3.34,9.85.7a25,25,0,0,0,6.36-6.66V124.88s2,2.7,5.33.5,3.44-7.63,1.52-9.59-6.08-1.33-6.85,1.37c0,0-4.78.17-11.14-3.33A17.84,17.84,0,0,1,284.72,100.54Z" style="fill: rgb(177, 102, 104); transform-origin: 296.619px 124.002px;" id="el3uvymfziwz9" class="animable"></path><path d="M292.13,116.49a1.24,1.24,0,1,0,1.3-1.22A1.26,1.26,0,0,0,292.13,116.49Z" style="fill: rgb(38, 50, 56); transform-origin: 293.37px 116.509px;" id="ely2wiah88rvl" class="animable"></path><path d="M290.7,124.81l-2.86.92a1.47,1.47,0,0,0,1.86,1A1.59,1.59,0,0,0,290.7,124.81Z" style="fill: rgb(154, 74, 77); transform-origin: 289.299px 125.805px;" id="el7uelz3ew8ia" class="animable"></path><path d="M282,112.7l2.5-1.74a1.47,1.47,0,0,0-2.08-.42A1.59,1.59,0,0,0,282,112.7Z" style="fill: rgb(38, 50, 56); transform-origin: 283.123px 111.489px;" id="elk2ttu5xugz" class="animable"></path><path d="M282.58,115.6a1.24,1.24,0,1,0,1.3-1.23A1.28,1.28,0,0,0,282.58,115.6Z" style="fill: rgb(38, 50, 56); transform-origin: 283.82px 115.609px;" id="el5t3l5quyahc" class="animable"></path><polygon points="288.62 114.89 288.42 122.32 284.51 121.11 288.62 114.89" style="fill: rgb(154, 74, 77); transform-origin: 286.565px 118.605px;" id="eltodvdopq07s" class="animable"></polygon><path d="M292.76,131.68c3.15-.42,9.65-2.29,10.66-4.85a6.58,6.58,0,0,1-2.27,3.27c-1.94,1.67-8.39,3.54-8.39,3.54Z" style="fill: rgb(154, 74, 77); transform-origin: 298.09px 130.235px;" id="elbdawf7ysxa" class="animable"></path><path d="M316.9,94.36c-4.06,1.69-3.15,5.17-1.45,9.23S319,110.74,323,109a8,8,0,1,0-6.14-14.68Z" style="fill: rgb(38, 50, 56); transform-origin: 321.356px 101.416px;" id="ela2k5bez4tmi" class="animable"></path><path d="M313.33,98l-1.42-6.77A3.35,3.35,0,0,1,316,93.76,3.62,3.62,0,0,1,313.33,98Z" style="fill: rgb(38, 50, 56); transform-origin: 313.992px 94.5643px;" id="elc5zagjo3mbc" class="animable"></path><rect x="134.7" y="181.89" width="211.95" height="48.53" style="fill: rgb(4, 31, 104); transform-origin: 240.675px 206.155px;" id="el2cm22yev44d" class="animable"></rect><path d="M163.53,217.35a1.33,1.33,0,0,1-.38-.63L158,200a.9.9,0,0,1,0-.31c0-.33.2-.49.61-.49h2.94a1,1,0,0,1,.64.15.86.86,0,0,1,.27.53l3.32,11.67,3.77-10a1.41,1.41,0,0,1,.35-.55.86.86,0,0,1,.61-.17h1.64a.93.93,0,0,1,.59.15,1.45,1.45,0,0,1,.32.57l3.74,10,3.35-11.67a1.36,1.36,0,0,1,.27-.53,1,1,0,0,1,.65-.15h2.93c.41,0,.61.16.61.49a1.3,1.3,0,0,1,0,.31l-5.23,16.7a1.29,1.29,0,0,1-.36.65,1.16,1.16,0,0,1-.67.15H176a.93.93,0,0,1-.61-.17,1.91,1.91,0,0,1-.38-.63l-3.81-10.26-3.82,10.26a1.63,1.63,0,0,1-.4.63,1,1,0,0,1-.63.17h-2.17A1.21,1.21,0,0,1,163.53,217.35Z" style="fill: rgb(255, 255, 255); transform-origin: 171.303px 208.349px;" id="elh5scvuuj4q" class="animable"></path><path d="M190.34,217.08a8.47,8.47,0,0,1-3.83-3.13,9.17,9.17,0,0,1-1.43-5.28q0-4.92,2.63-7.47c1.75-1.7,4.24-2.56,7.47-2.56s5.63.83,7.27,2.48,2.46,4,2.46,7.17c0,.89-.41,1.34-1.22,1.34h-14a4.62,4.62,0,0,0,1.76,3.87,7.82,7.82,0,0,0,4.88,1.35,10.74,10.74,0,0,0,5.41-1.37,1,1,0,0,1,.42-.16c.18,0,.32.12.42.35l.92,1.64a1,1,0,0,1,.11.42.62.62,0,0,1-.34.49,12,12,0,0,1-3.38,1.41,16.89,16.89,0,0,1-4.17.46A13.79,13.79,0,0,1,190.34,217.08Zm10.14-10.28a5.06,5.06,0,0,0-1.31-3.69,5.32,5.32,0,0,0-3.95-1.34,5.72,5.72,0,0,0-4.1,1.37,4.87,4.87,0,0,0-1.43,3.66Z" style="fill: rgb(255, 255, 255); transform-origin: 194.992px 208.366px;" id="el7ftncxbik7n" class="animable"></path><path d="M209,217.18a1.45,1.45,0,0,1-.33-1V193a1.51,1.51,0,0,1,.33-1.07,1.41,1.41,0,0,1,1.08-.34h2a1.52,1.52,0,0,1,1.11.34,1.46,1.46,0,0,1,.34,1.07v23.15a1.45,1.45,0,0,1-.32,1,1.56,1.56,0,0,1-1.13.34h-2A1.45,1.45,0,0,1,209,217.18Z" style="fill: rgb(255, 255, 255); transform-origin: 211.1px 204.541px;" id="eluf2so0uf75" class="animable"></path><path d="M220.1,215.59a9,9,0,0,1-2.84-7.15,9.88,9.88,0,0,1,1.3-5.11,8.92,8.92,0,0,1,3.71-3.45,12.4,12.4,0,0,1,5.67-1.24,15.93,15.93,0,0,1,4.08.46,9.75,9.75,0,0,1,3.12,1.49.63.63,0,0,1,.35.49,1.13,1.13,0,0,1-.19.54l-1,1.79c-.16.25-.3.38-.42.38a1,1,0,0,1-.54-.23,10.59,10.59,0,0,0-2.34-1.08,9.11,9.11,0,0,0-2.77-.37,6,6,0,0,0-4.5,1.7,6.4,6.4,0,0,0-1.64,4.63,6.1,6.1,0,0,0,1.64,4.64,6.78,6.78,0,0,0,4.81,1.54,8.52,8.52,0,0,0,5.07-1.49,1.08,1.08,0,0,1,.5-.19c.15,0,.3.13.45.38l1.11,1.87a.68.68,0,0,1,.15.42c0,.18-.13.36-.38.54a11.36,11.36,0,0,1-3.28,1.46,15.7,15.7,0,0,1-4.12.48Q222.94,218.09,220.1,215.59Z" style="fill: rgb(255, 255, 255); transform-origin: 226.531px 208.365px;" id="elvyabxzgbe9g" class="animable"></path><path d="M241.49,215.48a10.74,10.74,0,0,1,0-14.22c1.79-1.74,4.34-2.62,7.65-2.62s5.86.88,7.66,2.62a10.68,10.68,0,0,1,0,14.22c-1.8,1.74-4.36,2.61-7.66,2.61S243.28,217.22,241.49,215.48Zm11.76-2.54a6.55,6.55,0,0,0,1.42-4.57,6.43,6.43,0,0,0-1.42-4.52,6.21,6.21,0,0,0-8.21,0,6.39,6.39,0,0,0-1.43,4.52,6.52,6.52,0,0,0,1.43,4.55,6.12,6.12,0,0,0,8.21,0Z" style="fill: rgb(255, 255, 255); transform-origin: 249.155px 208.365px;" id="elg1ff3ml8owi" class="animable"></path><path d="M263.59,217.18a1.41,1.41,0,0,1-.35-1v-15.9a1.28,1.28,0,0,1,.2-.81c.12-.15.39-.22.8-.22h2a.87.87,0,0,1,.61.17.93.93,0,0,1,.23.59l.11,1.6a8,8,0,0,1,2.54-2.17,7.13,7.13,0,0,1,3.41-.77,5.54,5.54,0,0,1,2.92.75,4.29,4.29,0,0,1,1.81,2.19,7,7,0,0,1,6.06-2.94,5.71,5.71,0,0,1,4.29,1.64,6.8,6.8,0,0,1,1.58,4.88v11a1.49,1.49,0,0,1-.32,1,1.56,1.56,0,0,1-1.13.34h-1.68a1.56,1.56,0,0,1-1.1-.34,1.41,1.41,0,0,1-.34-1V205.43a3.51,3.51,0,0,0-.75-2.52,3,3,0,0,0-2.23-.76,3.33,3.33,0,0,0-2.53,1,3.9,3.9,0,0,0-1,2.78v10.19a1.41,1.41,0,0,1-.34,1,1.57,1.57,0,0,1-1.11.34h-1.56a1.52,1.52,0,0,1-1.1-.34,1.41,1.41,0,0,1-.35-1V205.24a3.44,3.44,0,0,0-.66-2.34,2.72,2.72,0,0,0-2.12-.75,3.51,3.51,0,0,0-2.67,1.09,3.94,3.94,0,0,0-1,2.84v10.07a1.49,1.49,0,0,1-.32,1,1.56,1.56,0,0,1-1.13.34h-1.68A1.54,1.54,0,0,1,263.59,217.18Z" style="fill: rgb(255, 255, 255); transform-origin: 276.527px 208.099px;" id="elh2zu4ylj2b" class="animable"></path><path d="M298.63,217.08A8.47,8.47,0,0,1,294.8,214a9.17,9.17,0,0,1-1.43-5.28q0-4.92,2.63-7.47c1.75-1.7,4.24-2.56,7.47-2.56s5.63.83,7.27,2.48,2.46,4,2.46,7.17c0,.89-.41,1.34-1.22,1.34H298a4.62,4.62,0,0,0,1.76,3.87,7.8,7.8,0,0,0,4.88,1.35,10.77,10.77,0,0,0,5.41-1.37,1,1,0,0,1,.42-.16c.18,0,.32.12.42.35l.92,1.64a1,1,0,0,1,.11.42.62.62,0,0,1-.34.49,12,12,0,0,1-3.38,1.41,16.89,16.89,0,0,1-4.17.46A13.79,13.79,0,0,1,298.63,217.08Zm10.14-10.28a5.06,5.06,0,0,0-1.31-3.69,5.33,5.33,0,0,0-3.95-1.34,5.7,5.7,0,0,0-4.1,1.37A4.87,4.87,0,0,0,298,206.8Z" style="fill: rgb(255, 255, 255); transform-origin: 303.282px 208.416px;" id="eldw0tdocxhfg" class="animable"></path><path d="M316.17,216v-.81c0-1.06.75-1.6,2.25-1.6h1c1.5,0,2.25.54,2.25,1.6V216q0,1.56-2.25,1.56h-1Q316.17,217.52,316.17,216Zm.82-6a1.59,1.59,0,0,1-.29-1.05L316.48,193a1.51,1.51,0,0,1,.32-1.07,1.45,1.45,0,0,1,1.09-.34H320a1.45,1.45,0,0,1,1.09.34,1.51,1.51,0,0,1,.32,1.07l-.26,15.94a1.59,1.59,0,0,1-.29,1.05,1.39,1.39,0,0,1-1,.32h-1.87A1.2,1.2,0,0,1,317,210Z" style="fill: rgb(255, 255, 255); transform-origin: 318.92px 204.571px;" id="el65w8sekwxc2" class="animable"></path><path d="M134.7,190.65c-.62,1.73-2,2.55-3,4.27s-1.42,6.86-.29,9a10.78,10.78,0,0,0,8.37,5.37,6.87,6.87,0,0,0,4.08-1.14,6.22,6.22,0,0,0,1.47-1.38,6.58,6.58,0,0,0,.84-1.87.32.32,0,0,1,.08-.14.39.39,0,0,1,.18-.06,2.39,2.39,0,0,0,1.19-.53,1.51,1.51,0,0,0,.54-1.16,1.78,1.78,0,0,0-.91-1.35,7.43,7.43,0,0,0-1.59-.6c-1.33-.43-2.56-1.1-3.86-1.59a20.78,20.78,0,0,1-7.11-4.29Z" style="fill: rgb(255, 168, 167); transform-origin: 139.447px 199.973px;" id="elwoy93xwib" class="animable"></path><path d="M346.66,192.21c.62,1.75,2,2.58,3,4.33s1.44,7,.3,9.13a10.93,10.93,0,0,1-8.5,5.45,6.44,6.44,0,0,1-6.49-4.2c-.91-3.15.66-4.34,4.44-5.77a21,21,0,0,0,7.22-4.35Z" style="fill: rgb(177, 102, 104); transform-origin: 342.677px 201.673px;" id="elsyi0gopqhc" class="animable"></path><path d="M254,177.67c5.6.91,7.21,4.22,7.21,4.22h-4.58s-.58,1.54,1,7.31c.54,2-2.45,2.08-2.54,1.32-.54,1.24-4.48,3-7.42,1-2.7-1.79-3.9-4.53-3.3-9.66C245.36,176.15,253,177.51,254,177.67Z" style="fill: rgb(177, 102, 104); transform-origin: 252.714px 184.921px;" id="el1rthbg4j96m" class="animable"></path></g><defs>     <filter id="active" height="200%">         <feMorphology in="SourceAlpha" result="DILATED" operator="dilate" radius="2"></feMorphology>                <feFlood flood-color="#32DFEC" flood-opacity="1" result="PINK"></feFlood>        <feComposite in="PINK" in2="DILATED" operator="in" result="OUTLINE"></feComposite>        <feMerge>            <feMergeNode in="OUTLINE"></feMergeNode>            <feMergeNode in="SourceGraphic"></feMergeNode>        </feMerge>    </filter>    <filter id="hover" height="200%">        <feMorphology in="SourceAlpha" result="DILATED" operator="dilate" radius="2"></feMorphology>                <feFlood flood-color="#ff0000" flood-opacity="0.5" result="PINK"></feFlood>        <feComposite in="PINK" in2="DILATED" operator="in" result="OUTLINE"></feComposite>        <feMerge>            <feMergeNode in="OUTLINE"></feMergeNode>            <feMergeNode in="SourceGraphic"></feMergeNode>        </feMerge>            <feColorMatrix type="matrix" values="0   0   0   0   0                0   1   0   0   0                0   0   0   0   0                0   0   0   1   0 "></feColorMatrix>    </filter></defs></svg>
